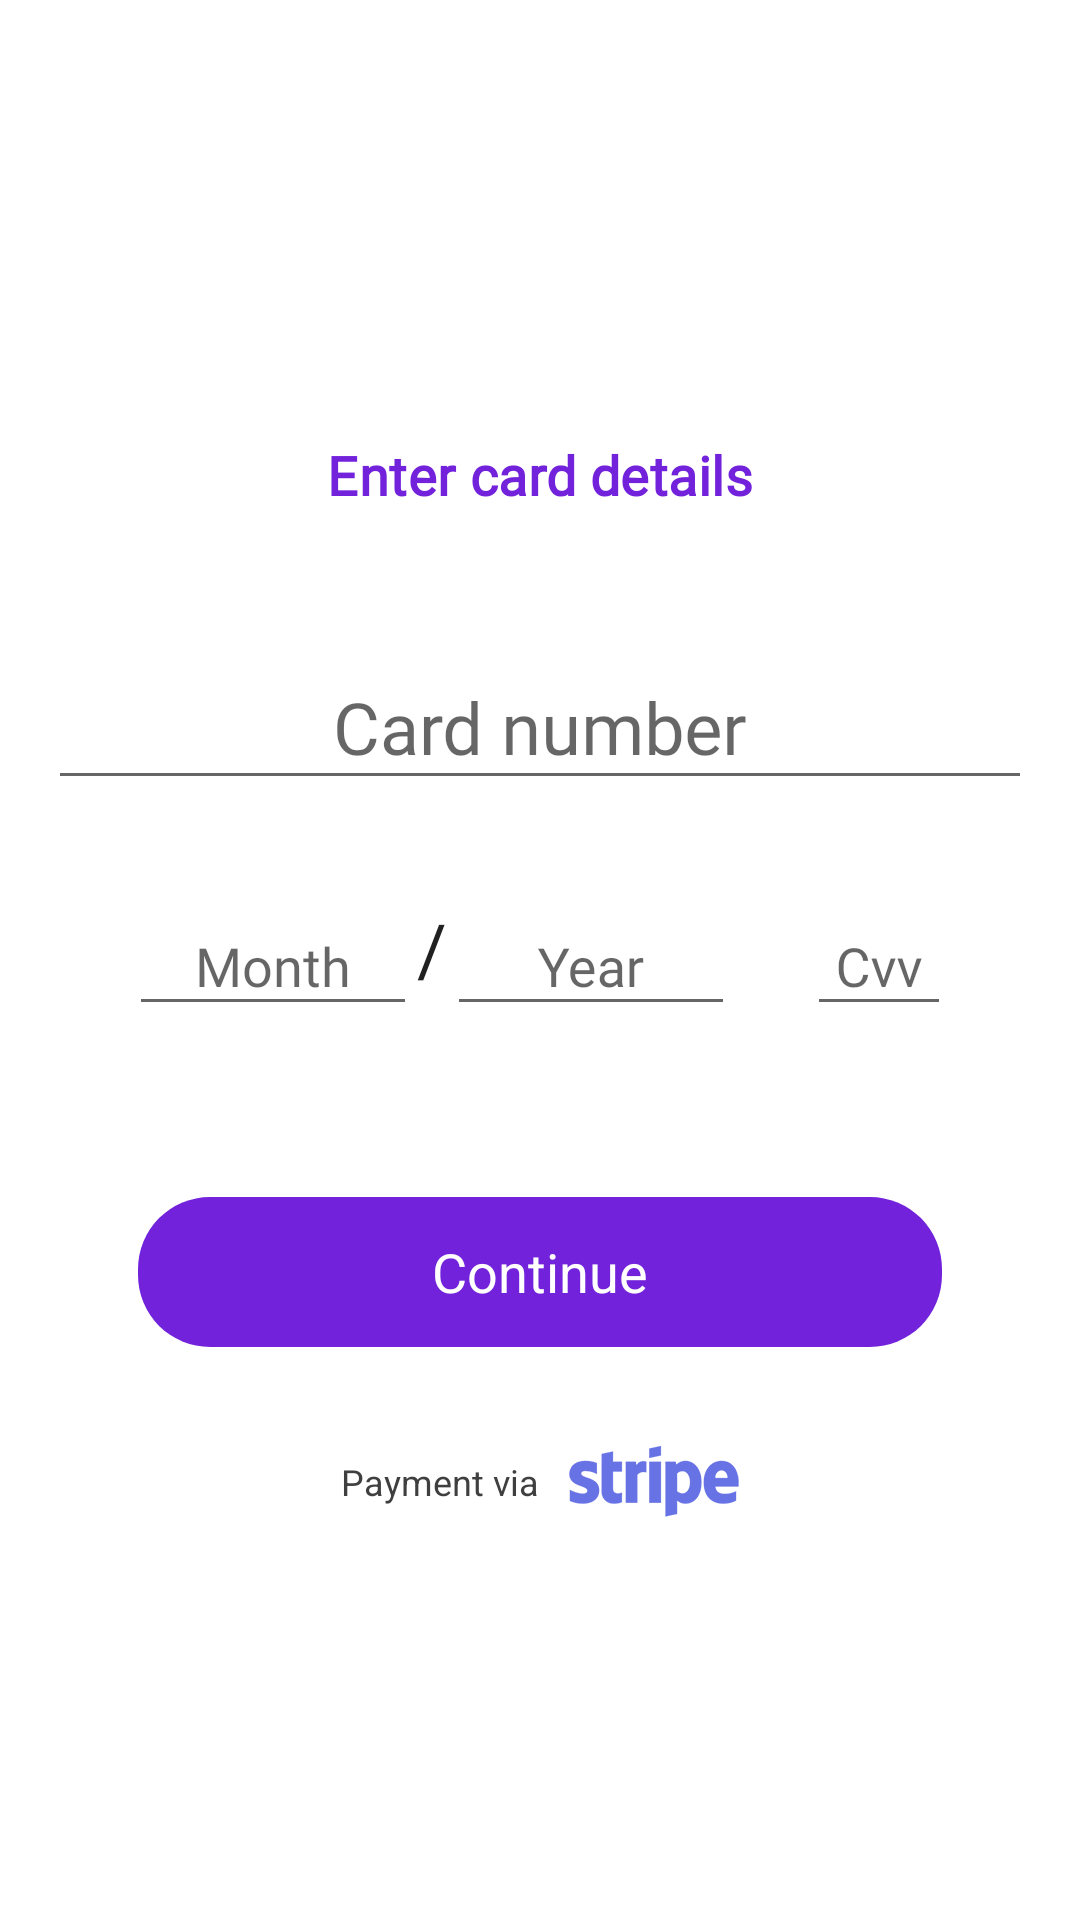

Here is an Android app screen rendered from its layout file. Give the layout XML and the strings, colors and styles it references.
<!-- AndroidManifest.xml: application theme AppTheme -->
<!-- res/layout/fragment_stripe_card.xml -->
<?xml version="1.0" encoding="utf-8"?>
<LinearLayout xmlns:android="http://schemas.android.com/apk/res/android"
    xmlns:app="http://schemas.android.com/apk/res-auto"
    xmlns:tools="http://schemas.android.com/tools"
    android:id="@+id/stripeFrame"
    android:layout_width="match_parent"
    android:layout_height="match_parent"
    android:background="@color/white"
    tools:context="com.famousindiasocialnetwork.activity.StripePaymentActivity">

    <LinearLayout
        android:layout_width="match_parent"
        android:layout_height="wrap_content"
        android:layout_gravity="center"
        android:layout_margin="16dp"
        android:background="@drawable/rounded_white"
        android:orientation="vertical">

        <TextView
            android:layout_width="match_parent"
            android:layout_height="wrap_content"
            android:layout_marginBottom="36dp"
            android:layout_marginTop="27dp"
            android:fontFamily="@font/montserrat_regular"
            android:gravity="center"
            android:letterSpacing="0.01"
            android:textColor="#7222db"
            android:textSize="18sp"
            android:textStyle="bold"
            android:text="Enter card details" />

        <com.google.android.material.textfield.TextInputLayout
            android:layout_width="match_parent"
            android:layout_height="wrap_content"
            android:layout_marginBottom="23dp">

            <com.google.android.material.textfield.TextInputEditText
                android:id="@+id/cardNumber"
                android:layout_width="match_parent"
                android:layout_height="wrap_content"
                android:fontFamily="@font/montserrat_regular"
                android:gravity="center"
                android:hint="Card number"
                android:inputType="number"
                android:textColor="#292929"
                android:textSize="24sp" />
        </com.google.android.material.textfield.TextInputLayout>

        <LinearLayout
            android:layout_width="match_parent"
            android:layout_height="wrap_content"
            android:layout_marginBottom="45dp"
            android:gravity="center"
            android:orientation="horizontal">

            <com.google.android.material.textfield.TextInputLayout
                android:layout_width="96dp"
                android:layout_height="wrap_content">

                <com.google.android.material.textfield.TextInputEditText
                    android:id="@+id/cardMonth"
                    android:layout_width="match_parent"
                    android:layout_height="wrap_content"
                    android:fontFamily="@font/montserrat_regular"
                    android:gravity="center"
                    android:hint="Month"
                    android:inputType="number"
                    android:textColor="#3f3f3f"
                    android:textSize="18sp" />
            </com.google.android.material.textfield.TextInputLayout>

            <TextView
                android:layout_width="wrap_content"
                android:layout_height="wrap_content"
                android:text="/"
                android:textSize="24sp" />

            <com.google.android.material.textfield.TextInputLayout
                android:layout_width="96dp"
                android:layout_height="wrap_content">

                <com.google.android.material.textfield.TextInputEditText
                    android:id="@+id/cardYear"
                    android:layout_width="match_parent"
                    android:layout_height="wrap_content"
                    android:fontFamily="@font/montserrat_regular"
                    android:gravity="center"
                    android:hint="Year"
                    android:inputType="number"
                    android:textColor="#3f3f3f"
                    android:textSize="18sp" />
            </com.google.android.material.textfield.TextInputLayout>

            <com.google.android.material.textfield.TextInputLayout
                android:layout_width="48dp"
                android:layout_height="wrap_content"
                android:layout_marginLeft="24dp"
                android:layout_marginStart="24dp">

                <com.google.android.material.textfield.TextInputEditText
                    android:id="@+id/cardCvv"
                    android:layout_width="match_parent"
                    android:layout_height="wrap_content"
                    android:fontFamily="@font/montserrat_regular"
                    android:gravity="center"
                    android:hint="Cvv"
                    android:inputType="number"
                    android:textColor="#3f3f3f"
                    android:textSize="18sp" />
            </com.google.android.material.textfield.TextInputLayout>
        </LinearLayout>

        <ProgressBar
            android:id="@+id/progress_bar"
            style="@style/Widget.AppCompat.ProgressBar.Horizontal"
            android:layout_width="match_parent"
            android:layout_height="12dp"
            android:layout_marginLeft="48dp"
            android:layout_marginRight="48dp"
            android:indeterminate="true"
            android:visibility="invisible" />

        <TextView
            android:id="@+id/continueCard"
            android:layout_width="match_parent"
            android:layout_height="50dp"
            android:layout_marginBottom="33dp"
            android:layout_marginLeft="30dp"
            android:layout_marginRight="30dp"
            android:background="@drawable/rounded_pay"
            android:gravity="center"
            android:textColor="@android:color/white"
            android:textSize="18sp"
            android:text="Continue" />

        <LinearLayout
            android:layout_width="match_parent"
            android:layout_height="wrap_content"
            android:layout_marginBottom="15dp"
            android:gravity="center"
            android:orientation="horizontal">

            <TextView
                android:layout_width="wrap_content"
                android:layout_height="wrap_content"
                android:layout_marginEnd="10dp"
                android:layout_marginRight="10dp"
                android:textColor="#3f3f3f"
                android:textSize="12sp"
                android:text="Payment via" />

            <ImageView
                android:layout_width="wrap_content"
                android:layout_height="wrap_content"
                android:src="@drawable/stripe" />
        </LinearLayout>
    </LinearLayout>

</LinearLayout>
<!-- resources referenced by this layout -->
<resources>
  <color name="white">#FFFFFF</color>
  <!-- drawable rounded_pay (drawable) -->
  <?xml version="1.0" encoding="utf-8"?>
  <shape xmlns:android="http://schemas.android.com/apk/res/android"
      android:shape="rectangle">
  
      <solid android:color="#7222db" />
  
      <corners android:radius="24dp" />
  </shape>
  <!-- drawable stripe: png bitmap (drawable-hdpi, 1608 bytes) -->
  <style name="AppTheme" parent="Theme.AppCompat.Light.NoActionBar">
          
          <item name="colorPrimary">@color/colorPrimary</item>
          <item name="colorPrimaryDark">@color/colorPrimaryDark</item>
          <item name="colorAccent">@color/colorAccent</item>
          <item name="android:textColor">@color/colorText</item>
          <item name="android:windowBackground">@null</item>
      </style>
  <color name="colorPrimary">#E84826</color>
  <color name="colorPrimaryDark">#E84826</color>
  <color name="colorAccent">#224e11</color>
  <color name="colorText">#212121</color>
</resources>
